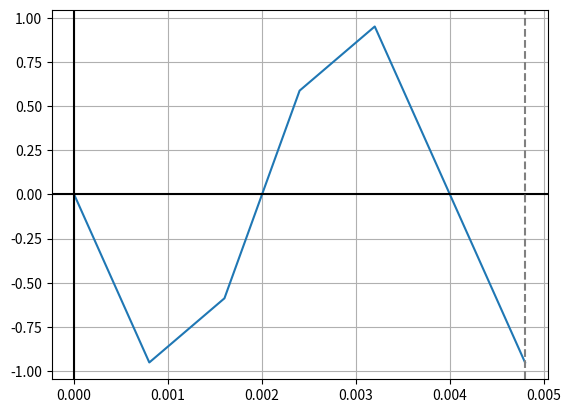

The script that saved this image: (Note: this script raises an exception after producing the figure.)
import numpy as np  # Biblioteka numpy jako np
import matplotlib.pyplot as plt  # Biblioteka matplotlib od python plot jako plt

A = 1  # Amplituda
F = 1000  # Częstotliwość
Fs = 1250  # Częstotliwość próbkowania
Ts = 1/Fs  # Częstotliwość próbkowania w sekundach
O = 2*np.pi*F  # Omega
Phi = 0  # Przesunięcie fazowe
# Określenie dziedziny <0,0.0051>, Ts pomiarów w tym zakresie
x = np.arange(0, 0.0051, Ts)
y = A * np.sin(O*x + Phi)  # Wzór funkcji y

plt.plot(x, y)  # Rysowanie w zakresie zmiennej x funkcji y
plt.axhline(y=0, color="k")  # Zaznacznie lini y=0 kolorem czarnym
plt.axvline(x=0, color="k")  # Zaznacznie lini x=0 kolorem czarnym
# Zaznaczeni lini x=0.0048 kolorem szarym linią przerywaną
plt.axvline(x=0.0048, color="grey", linestyle="--")
plt.grid(True, which='both')  # Włączenie siatki
# Włączenie lini punktów wykresu
plt.stem(x, y, '-', use_line_collection="true")
plt.title('Fs = 1250 Hz | F = 1000 Hz')  # Tytuł wykresu
plt.xlabel("Czas [s]")  # Podpis osi x
plt.ylabel("Amplituda")  # Podpis osi y
plt.show()  # Wywołanie wykresu
